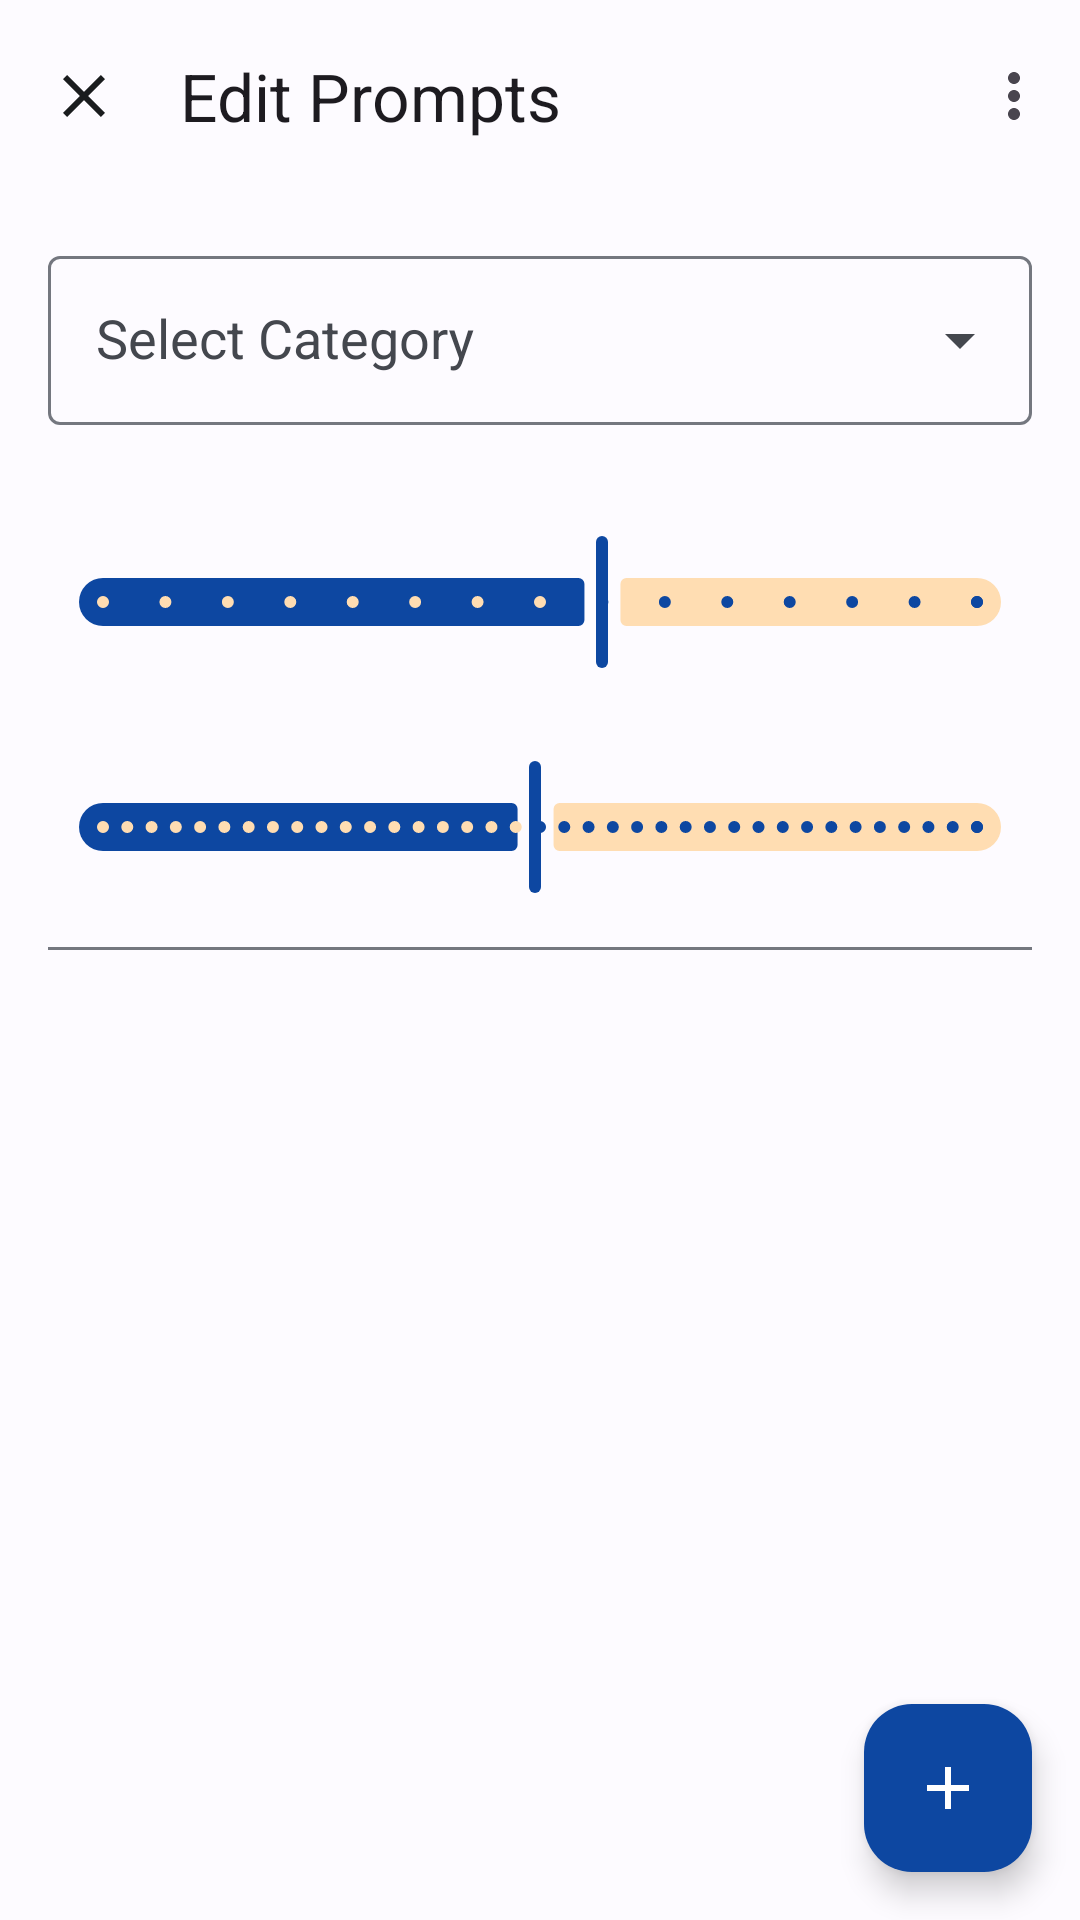

Android layout source for this screen:
<!-- AndroidManifest.xml: activity theme Theme.Slopper -->
<!-- res/layout/activity_prompt_editor.xml -->
<?xml version="1.0" encoding="utf-8"?>
<androidx.coordinatorlayout.widget.CoordinatorLayout xmlns:android="http://schemas.android.com/apk/res/android"
    xmlns:tools="http://schemas.android.com/tools"
    android:layout_width="match_parent"
    android:layout_height="match_parent"
    xmlns:app="http://schemas.android.com/apk/res-auto"
    tools:context=".ui.PromptEditorActivity"
    android:clipChildren="false"
    android:clipToPadding="false">

    <com.google.android.material.appbar.AppBarLayout
        android:layout_width="match_parent"
        android:layout_height="wrap_content"
        android:fitsSystemWindows="true">
        <com.google.android.material.appbar.MaterialToolbar
            android:id="@+id/toolbar"
            android:layout_width="match_parent"
            android:layout_height="?attr/actionBarSize"
            app:title="Edit Prompts"
            app:navigationIcon="@drawable/ic_close"
            app:menu="@menu/editor_menu" />
    </com.google.android.material.appbar.AppBarLayout>

    <androidx.core.widget.NestedScrollView
        android:id="@+id/scroll_view"
        android:layout_width="match_parent"
        android:layout_height="match_parent"
        app:layout_behavior="@string/appbar_scrolling_view_behavior"
        android:clipToPadding="false"
        android:paddingBottom="80dp"> <LinearLayout
        android:layout_width="match_parent"
        android:layout_height="wrap_content"
        android:orientation="vertical"
        android:clipChildren="false"
        android:clipToPadding="false"
        android:paddingHorizontal="16dp"> <com.google.android.material.textfield.TextInputLayout
        android:id="@+id/spinner_category_layout"
        android:layout_width="match_parent"
        android:layout_height="wrap_content"
        android:hint="Select Category"
        app:endIconMode="dropdown_menu"
        app:boxBackgroundMode="outline"
        android:layout_marginTop="16dp">

        <com.google.android.material.textfield.MaterialAutoCompleteTextView
            android:id="@+id/spinner_category_selection"
            android:layout_width="match_parent"
            android:layout_height="wrap_content"
            android:padding="16dp"
            android:background="@null"
            android:inputType="none" />
    </com.google.android.material.textfield.TextInputLayout>

        <com.google.android.material.textview.MaterialTextView
            android:id="@+id/label_temperature"
            android:layout_width="match_parent"
            android:layout_height="wrap_content"
            android:layout_marginTop="16dp"
            tools:text="Temperature: 0.9"
            android:textAppearance="?attr/textAppearanceLabelLarge" />

        <com.google.android.material.slider.Slider
            android:id="@+id/slider_temperature"
            android:layout_width="match_parent"
            android:layout_height="wrap_content"
            android:layout_marginStart="-4dp" android:layout_marginEnd="-4dp" android:valueFrom="0.1"
            android:valueTo="1.5"
            android:stepSize="0.1"
            android:value="0.9" />

        <com.google.android.material.textview.MaterialTextView
            android:id="@+id/label_top_k"
            android:layout_width="match_parent"
            android:layout_height="wrap_content"
            android:layout_marginTop="8dp"
            tools:text="Options: 50"
            android:textAppearance="?attr/textAppearanceLabelLarge" />

        <com.google.android.material.slider.Slider
            android:id="@+id/slider_top_k"
            android:layout_width="match_parent"
            android:layout_height="wrap_content"
            android:layout_marginStart="-4dp" android:layout_marginEnd="-4dp" android:valueFrom="1"
            android:valueTo="100"
            android:stepSize="1"
            android:value="50" />

        <View
            android:layout_width="match_parent"
            android:layout_height="1dp"
            android:layout_marginVertical="16dp" android:background="?attr/colorOutline" />

        <LinearLayout
            android:id="@+id/prompt_editor_container"
            android:layout_width="match_parent"
            android:layout_height="wrap_content"
            android:orientation="vertical"
            android:clipChildren="false"
            android:clipToPadding="false"
            android:paddingBottom="16dp"
            />

    </LinearLayout>
    </androidx.core.widget.NestedScrollView>

    <com.google.android.material.floatingactionbutton.FloatingActionButton
        android:id="@+id/fab_add_action"
        android:layout_width="wrap_content"
        android:layout_height="wrap_content"
        android:layout_gravity="bottom|end"
        android:layout_margin="16dp"
        android:contentDescription="Add New Action"
        android:src="@drawable/ic_add"
        app:tint="?attr/colorOnPrimary"
        app:backgroundTint="?attr/colorPrimary" />

</androidx.coordinatorlayout.widget.CoordinatorLayout>
<!-- resources referenced by this layout -->
<resources>
  <!-- drawable ic_add (drawable) -->
  <vector xmlns:android="http://schemas.android.com/apk/res/android"
      android:width="24dp"
      android:height="24dp"
      android:viewportWidth="24"
      android:viewportHeight="24">
  
      <path
          android:fillColor="@color/colorOnPrimary"
          android:pathData="M19,13h-6v6h-2v-6H5v-2h6V5h2v6h6v2z"/>
  </vector>
  <!-- drawable ic_close (drawable) -->
  <vector xmlns:android="http://schemas.android.com/apk/res/android"
      android:height="24dp"
      android:viewportHeight="960"
      android:viewportWidth="960"
      android:width="24dp">
  
      <path android:fillColor="@color/colorOnSurface" android:pathData="M256,760L200,704L424,480L200,256L256,200L480,424L704,200L760,256L536,480L760,704L704,760L480,536L256,760Z"/>
  
  </vector>
  <style name="Theme.Slopper" parent="Base.Theme.Slopper" />
  <color name="colorOnPrimary">#FFFFFF</color>
  <color name="colorOnSurface">#1A1C1E</color>
  <style name="Base.Theme.Slopper" parent="Theme.Material3.DayNight.NoActionBar">
          <item name="android:windowBackground">@color/colorBackground</item>
          <item name="android:statusBarColor">@android:color/transparent</item>
          <item name="android:navigationBarColor">@android:color/transparent</item>
          <item name="android:windowTranslucentNavigation">true</item>
          <item name="android:windowTranslucentStatus">true</item>
          <item name="android:windowDrawsSystemBarBackgrounds">true</item>
  
          <item name="colorPrimary">@color/colorPrimary</item>
          <item name="colorOnPrimary">@color/colorOnPrimary</item>
          <item name="colorPrimaryContainer">@color/colorPrimaryContainer</item>
          <item name="colorOnPrimaryContainer">@color/colorOnPrimaryContainer</item>
          <item name="colorSecondary">@color/colorSecondary</item>
          <item name="colorOnSecondary">@color/colorOnSecondary</item>
          <item name="colorSecondaryContainer">@color/colorSecondaryContainer</item>
          <item name="colorOnSecondaryContainer">@color/colorOnSecondaryContainer</item>
          <item name="colorTertiary">@color/colorTertiary</item>
          <item name="colorOnTertiary">@color/colorOnTertiary</item>
          <item name="colorTertiaryContainer">@color/colorTertiaryContainer</item>
          <item name="colorOnTertiaryContainer">@color/colorOnTertiaryContainer</item>
          <item name="colorError">@color/colorError</item>
          <item name="colorOnError">@color/colorOnError</item>
          <item name="android:colorBackground">@color/colorBackground</item>
          <item name="colorOnBackground">@color/colorOnBackground</item>
          <item name="colorSurface">@color/colorSurface</item>
          <item name="colorOnSurface">@color/colorOnSurface</item>
          <item name="colorSurfaceVariant">@color/colorSurfaceVariant</item>
          <item name="colorOnSurfaceVariant">@color/colorOnSurfaceVariant</item>
          <item name="colorOutline">@color/colorOutline</item>
      </style>
  <color name="colorBackground">#FDFBFF</color>
  <color name="colorPrimary">#0D47A1</color>
  <color name="colorPrimaryContainer">#D3E3FF</color>
  <color name="colorOnPrimaryContainer">#001D36</color>
  <color name="colorSecondary">#C66900</color>
  <color name="colorOnSecondary">#FFFFFF</color>
  <color name="colorSecondaryContainer">#FFDDB2</color>
  <color name="colorOnSecondaryContainer">#2D1600</color>
  <color name="colorTertiary">#00695C</color>
  <color name="colorOnTertiary">#FFFFFF</color>
  <color name="colorTertiaryContainer">#B2DFDB</color>
  <color name="colorOnTertiaryContainer">#00201D</color>
  <color name="colorError">#B00020</color>
  <color name="colorOnError">#FFFFFF</color>
  <color name="colorOnBackground">#1A1C1E</color>
  <color name="colorSurface">#FDFBFF</color>
  <color name="colorSurfaceVariant">#E0E2EC</color>
  <color name="colorOnSurfaceVariant">#44474E</color>
  <color name="colorOutline">#74777F</color>
</resources>
